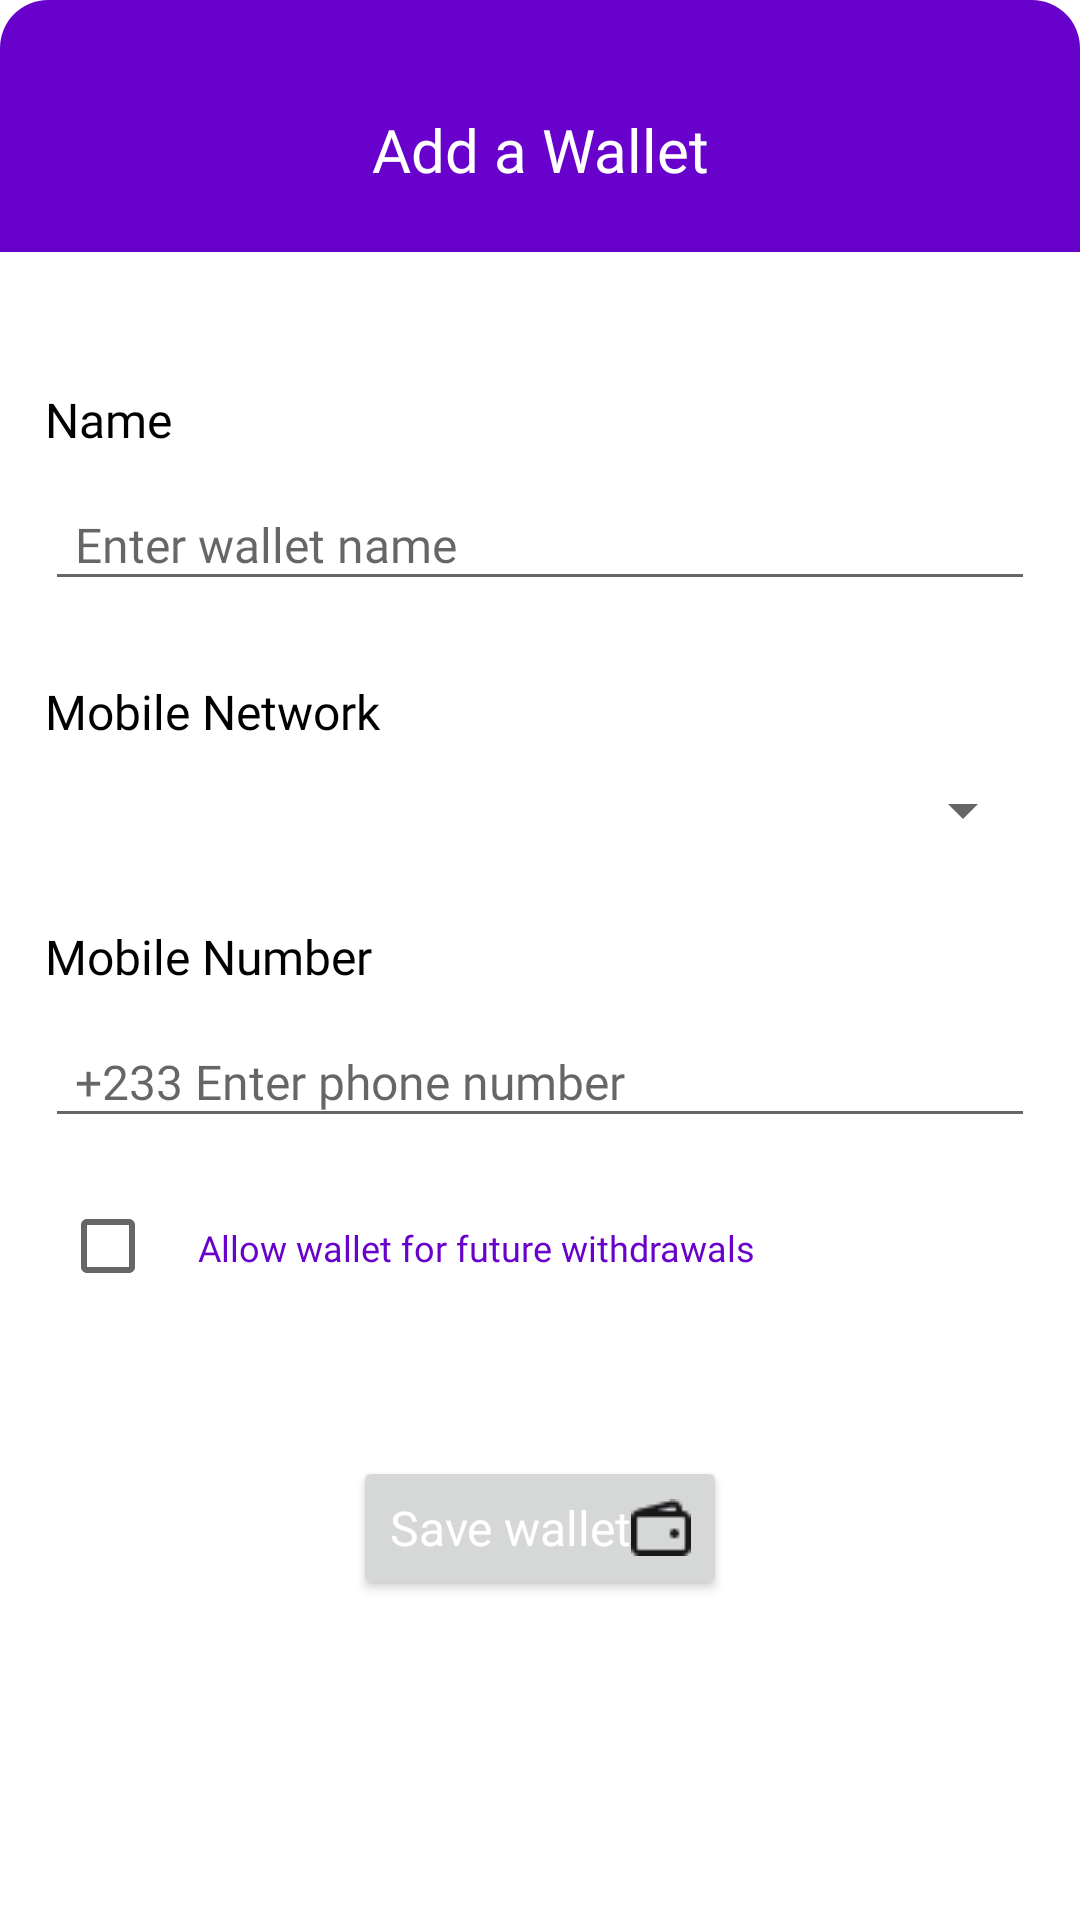

Layout XML and referenced resources for this Android screen:
<!-- AndroidManifest.xml: application theme Theme.TPJava -->
<!-- res/layout/add_wallet_modal.xml -->
<?xml version="1.0" encoding="utf-8"?>
    <LinearLayout
        xmlns:android="http://schemas.android.com/apk/res/android"
        android:background="@drawable/modal_shape"
        android:layout_width="match_parent"
        android:layout_height="match_parent"
        android:orientation="vertical"
    android:padding="00dp">

        <RelativeLayout
            android:id="@+id/amountContainer"
            android:layout_width="match_parent"
            android:layout_height="84dp"
            android:background="@drawable/modal_header">

            <TextView
                android:layout_width="match_parent"
                android:layout_height="match_parent"
                android:background="@color/secondary"
                android:gravity="center"
                android:text="Add a Wallet"
                android:textAppearance="@style/modalText"
                android:textColor="@android:color/white" />

        </RelativeLayout>
<LinearLayout
    android:layout_width="match_parent"
    android:layout_height="match_parent"
    android:padding="15dp"
    android:orientation="vertical">
    <TextView
        android:id="@+id/name"
        android:layout_width="match_parent"
        android:layout_height="wrap_content"
        android:text="Name"
        android:textAppearance="@style/subtitles"
        android:textColor="@android:color/black"
        android:layout_marginTop="30dp"/>

    <EditText
        android:id="@+id/edtName"
        android:layout_width="match_parent"
        android:layout_height="wrap_content"
        android:hint="Enter wallet name"
        android:textAppearance="@style/textfields"
        android:inputType="number"
        android:paddingBottom="8dp"
        android:paddingStart="10dp"
        android:layout_marginBottom="16dp"
        android:layout_marginTop="10dp"/>

    <TextView
        android:id="@+id/mobileNetwork"
        android:layout_width="match_parent"
        android:layout_height="wrap_content"
        android:text="Mobile Network"
        android:textAppearance="@style/subtitles"
        android:textColor="@android:color/black"
        android:layout_marginTop="10dp"/>

    <Spinner
        android:id="@+id/selectNetwork"
        android:layout_width="match_parent"
        android:layout_height="wrap_content"
        android:layout_marginBottom="16dp"
        android:paddingStart="10dp"
        android:textAppearance="@style/textfields"
        android:layout_marginTop="10dp"/>

    <TextView
        android:id="@+id/mobileNumber"
        android:layout_width="match_parent"
        android:layout_height="wrap_content"
        android:text="Mobile Number"
        android:textAppearance="@style/subtitles"
        android:textColor="@android:color/black"
        android:layout_marginTop="10dp"/>

    <EditText
        android:id="@+id/editMobileNumber"
        android:layout_width="match_parent"
        android:layout_height="wrap_content"
        android:hint="+233 Enter phone number"
        android:textAppearance="@style/textfields"
        android:inputType="number"
        android:paddingBottom="8dp"
        android:paddingStart="10dp"
        android:layout_marginBottom="16dp"
        android:layout_marginTop="10dp"/>

    <LinearLayout
        android:layout_width="match_parent"
        android:layout_height="wrap_content"
        android:orientation="horizontal"
        android:padding="5dp">

        <CheckBox
            android:layout_width="30dp"
            android:layout_height="30dp"
            android:layout_marginEnd="16dp">
        </CheckBox>

        <TextView
            android:id="@+id/momoNumber"
            android:layout_width="wrap_content"
            android:layout_height="wrap_content"
            android:gravity="center_vertical"
            android:text="@string/allow_wallet"
            android:textColor="@color/secondary"
            android:textAppearance="@style/smallScreenText" />
    </LinearLayout>
    <Button
        android:id="@+id/confirm_button"
        android:layout_width="wrap_content"
        android:layout_height="wrap_content"
        android:text="Save wallet"
        android:layout_gravity="center"
        android:textAppearance="@style/buttons"
        android:drawableEnd="@drawable/wallet"
        android:layout_marginTop="50dp"
        android:gravity="center" />
</LinearLayout>


    </LinearLayout>
<!-- resources referenced by this layout -->
<resources>
  <color name="secondary">#6801CB</color>
  <!-- drawable modal_header (drawable) -->
  <?xml version="1.0" encoding="utf-8"?>
  <shape xmlns:android="http://schemas.android.com/apk/res/android">
      <solid android:color="@color/secondary"/>
      <corners android:radius="16dp"/>
      <padding  android:top="16dp"/>
  </shape>
  <!-- drawable modal_shape (drawable) -->
  <?xml version="1.0" encoding="utf-8"?>
  <shape xmlns:android="http://schemas.android.com/apk/res/android">
      <solid android:color="@android:color/white"/>
      <corners android:radius="16dp"/>
      <padding   android:bottom="16dp" android:top="16dp"/>
  </shape>
  <!-- drawable wallet: png bitmap (drawable, 427 bytes) -->
  <string name="allow_wallet">Allow wallet for future withdrawals</string>
  <style name="buttons">
          <item name="android:textSize">16sp</item>
          <item name="android:fontFamily">@font/ibmplexsansmedium</item>
          <item name="android:textColor">#ffffff</item>
      </style>
  <style name="modalText">
          <item name="android:fontFamily">@font/ibmplexsansmedium</item>
          <item name="android:textColor">#ffffff</item>
          <item name="android:textSize">20sp</item>
      </style>
  <style name="smallScreenText">
          <item name="android:fontFamily">@font/ibmplexsansregular</item>
          <item name="android:textColor">#687078</item>
          <item name="android:textSize">12sp</item>
      </style>
  <style name="subtitles">
          <item name="android:textSize">16sp</item>
          <item name="android:fontFamily">@font/ibmplexsansregular</item>
      </style>
  <style name="textfields">
          <item name="android:textSize">16sp</item>
          <item name="android:fontFamily">@font/ibmplexsansregular</item>
          <item name="android:textColor">#687078</item>
      </style>
  <style name="Theme.TPJava" parent="Theme.MaterialComponents.DayNight.NoActionBar">
          
          <item name="colorPrimary">@color/secondary</item>
          <item name="colorPrimaryVariant">@color/secondary</item>
          <item name="colorOnPrimary">@color/white</item>
          
          <item name="colorSecondary">@color/primary</item>
          <item name="colorSecondaryVariant">@color/primary</item>
          <item name="colorOnSecondary">@color/black</item>
          
          <item name="android:statusBarColor">?attr/colorPrimaryVariant</item>
          
      </style>
  <color name="white">#FFFFFFFF</color>
  <color name="primary">#CC0066</color>
  <color name="black">#FF000000</color>
</resources>
